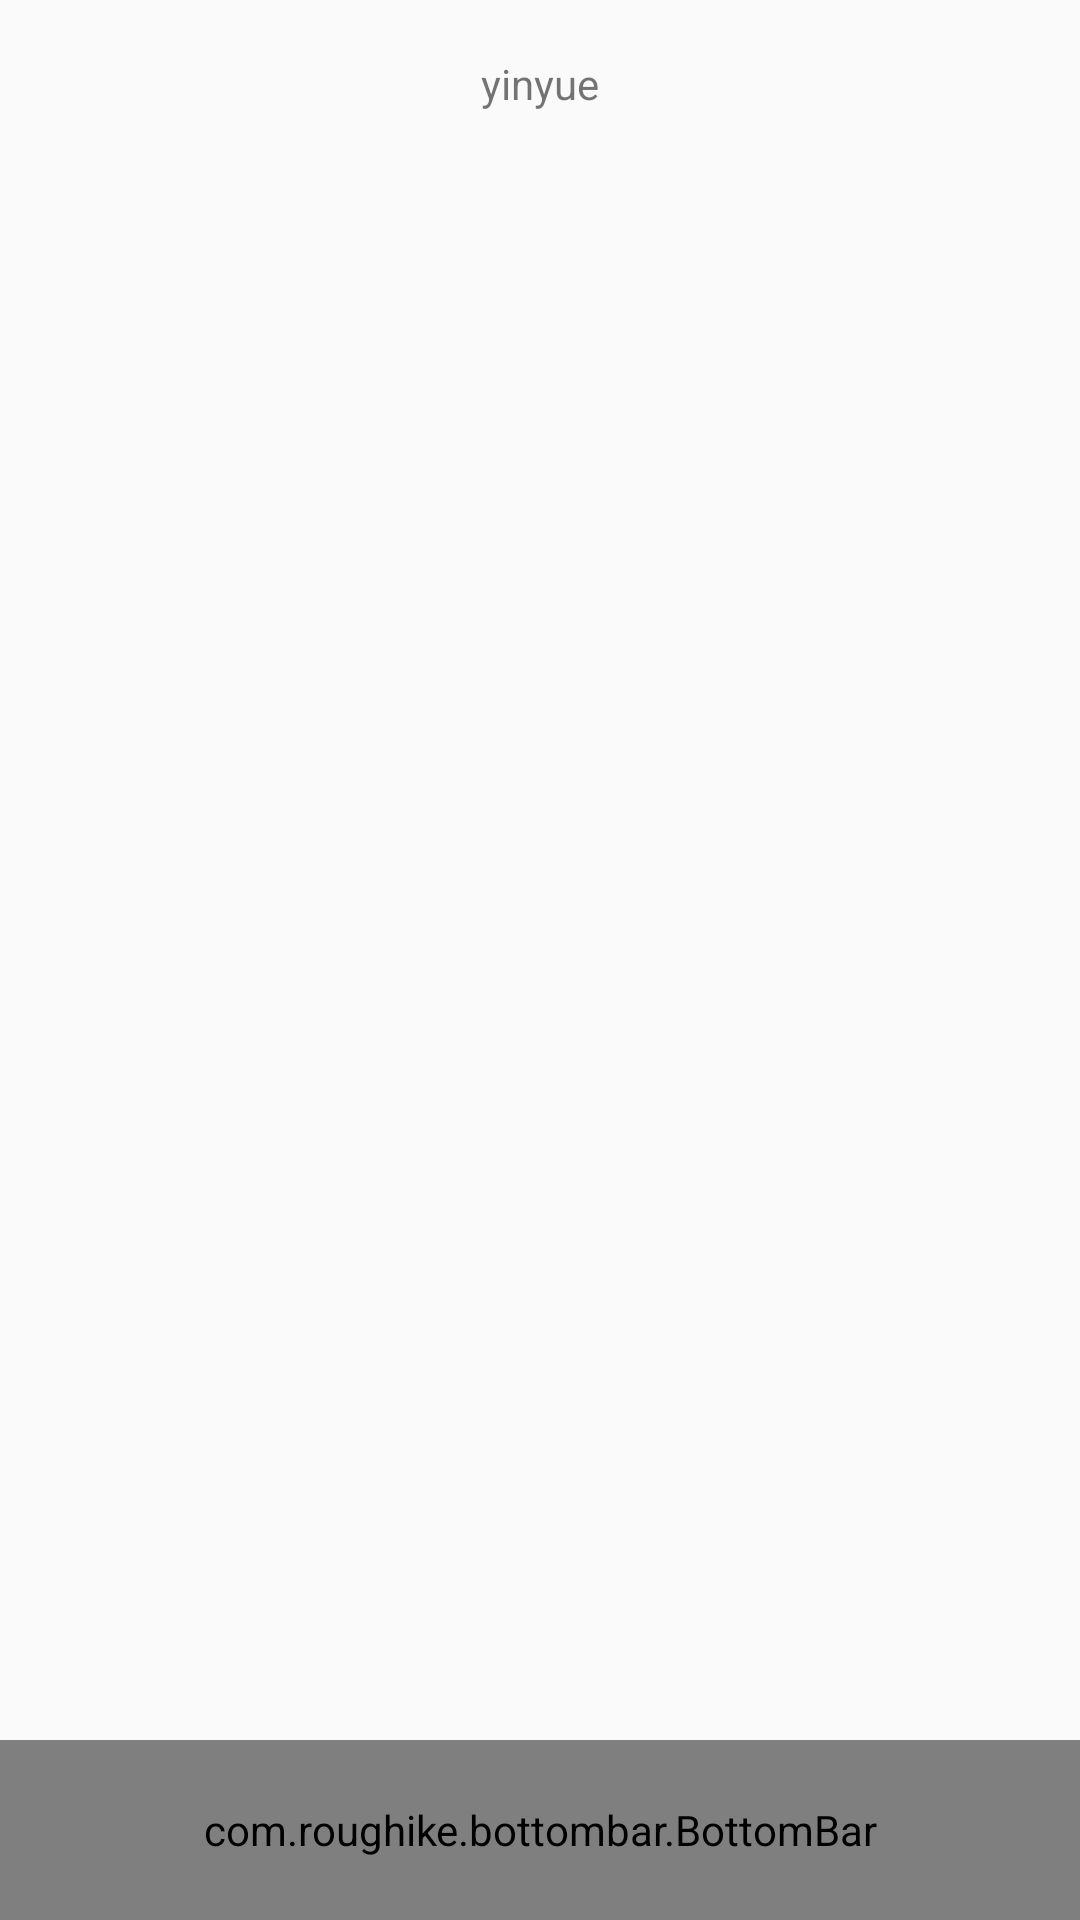

Write the Android layout XML for this screen, with the resource values it uses.
<!-- AndroidManifest.xml: application theme MyAppTheme -->
<!-- res/layout/activity_main.xml -->
<?xml version="1.0" encoding="utf-8"?>
<LinearLayout
    xmlns:android="http://schemas.android.com/apk/res/android"
    xmlns:app="http://schemas.android.com/apk/res-auto"
    xmlns:tools="http://schemas.android.com/tools"
    android:id="@+id/activity_main"
    android:layout_width="match_parent"
    android:layout_height="match_parent"
    android:orientation="vertical"
    tools:context="com.z.zmusicplayer.activity.MainActivity">

    <android.support.v7.widget.Toolbar
        android:id="@+id/toolbar"
        android:layout_width="match_parent"
        android:layout_height="?actionBarSize" >
        <TextView
            android:id="@+id/title"
            android:text="yinyue"
            android:layout_gravity="center_horizontal"
            android:layout_width="wrap_content"
            android:layout_height="wrap_content" />

    </android.support.v7.widget.Toolbar>

    <FrameLayout
        android:id="@+id/container"
        android:layout_width="match_parent"
        android:layout_height="0dp"
        android:layout_weight="1"/>
    <com.roughike.bottombar.BottomBar
        android:id="@+id/bottomBar"
        android:layout_width="match_parent"
        android:layout_height="60dp"
        android:layout_alignParentBottom="true"
        app:bb_tabXmlResource="@xml/bottombar_tabs"
        app:bb_activeTabColor="@android:color/white"
        android:background="@color/colorPrimary"/>
</LinearLayout>
<!-- resources referenced by this layout -->
<resources>
  <color name="colorPrimary">#31c3ff</color>
  <style name="MyAppTheme" parent="Theme.AppCompat.Light.NoActionBar">
          
          <item name="colorPrimary">@color/colorPrimary</item>
          <item name="colorPrimaryDark">@color/colorPrimaryDark</item>
          <item name="colorAccent">@color/colorAccent</item>
      </style>
  <color name="colorPrimaryDark">#303F9F</color>
  <color name="colorAccent">#FF4081</color>
</resources>
